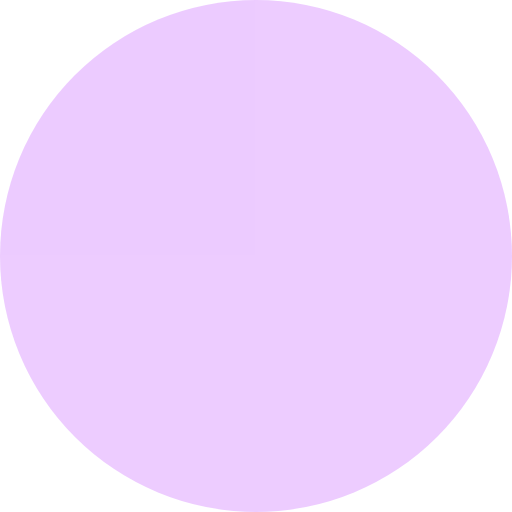
t = 0.00 s
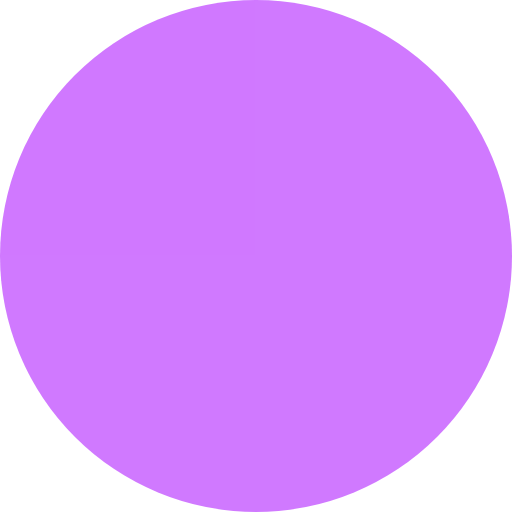
t = 0.13 s
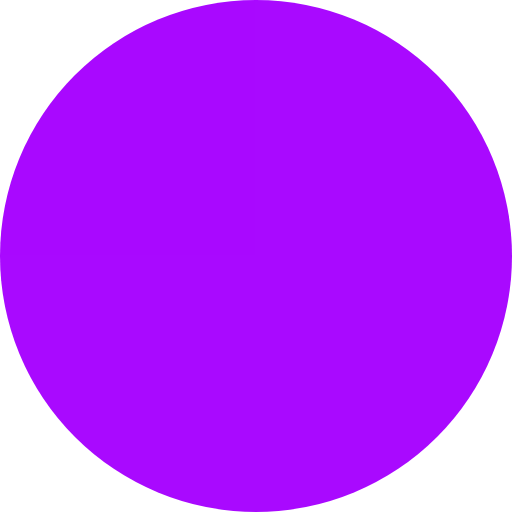
t = 0.38 s
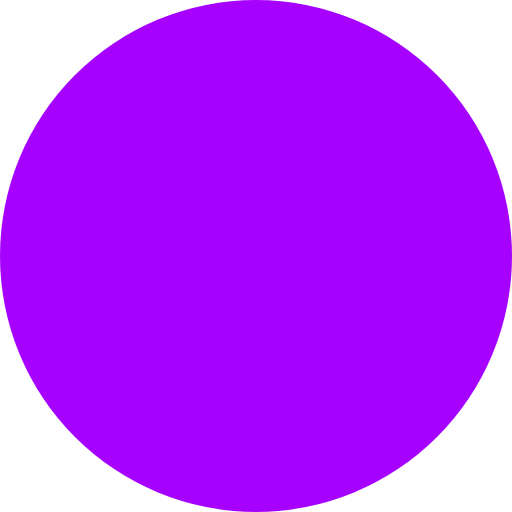
t = 0.50 s
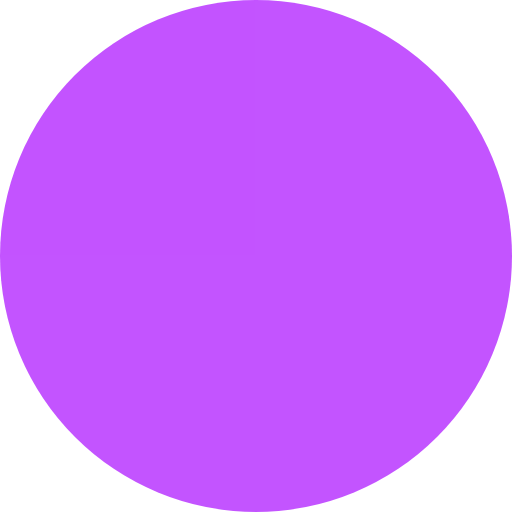
t = 0.63 s
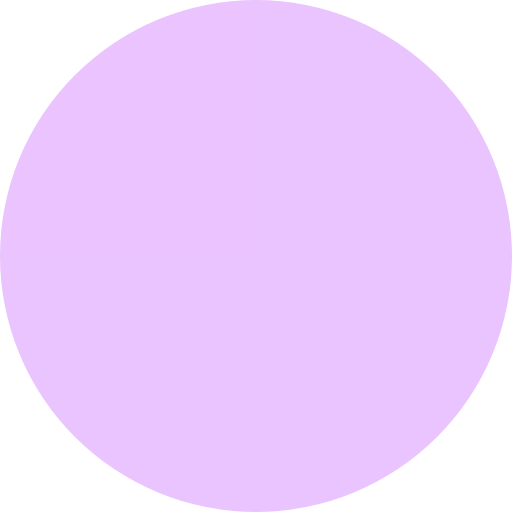
t = 0.88 s

The animated SVG that drew these frames (rendered in a browser with its animation timeline set to each time). Animation: 1 CSS @keyframes rule; one cycle of 1.00 s, repeats indefinitely.

<svg viewBox="0 0 100 100" xmlns="http://www.w3.org/2000/svg">
  <circle cx="50" cy="50" r="50" fill="#a600ff" class="pulse"></circle>
  <style>
  .pulse {
    animation: pulse 1s infinite;
  }
  @keyframes pulse {
    0% {
      opacity: 0.2;
    }
    50% {
      opacity: 1;
    }
    100% {
      opacity: 0.2;
    }
  }
  </style>
</svg>
